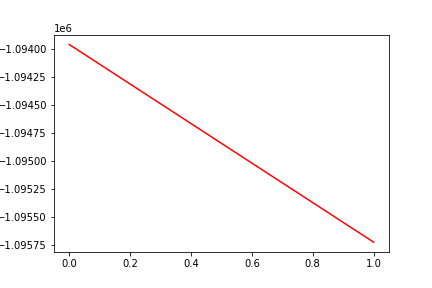

Source data for this figure (header and first rows):
, date, assets
0, 0, -1093958
1, 20180108, -1095727
